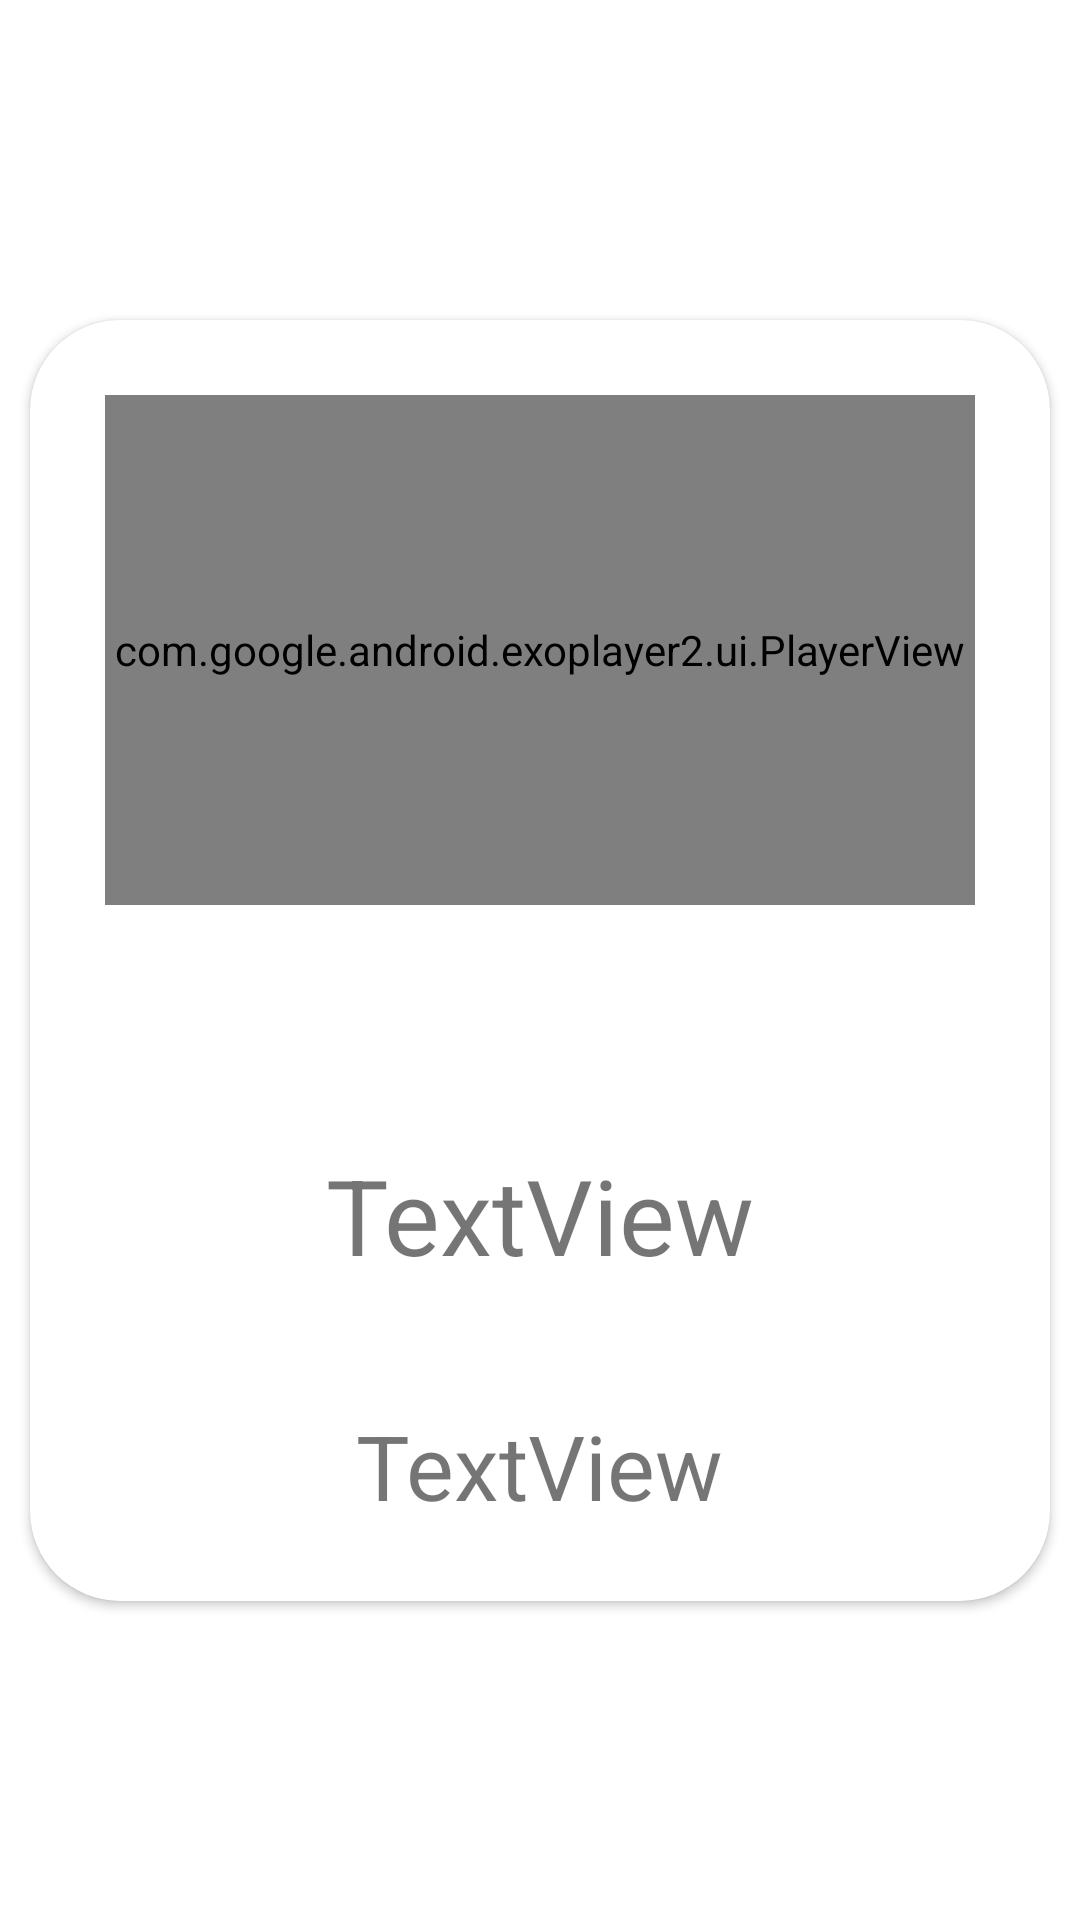

This screen was rendered from an Android layout file. Write that file and the resources it references.
<!-- AndroidManifest.xml: application theme Theme.CloudFinalProject -->
<!-- res/layout/activity_patient_show_details.xml -->
<?xml version="1.0" encoding="utf-8"?>
<androidx.constraintlayout.widget.ConstraintLayout xmlns:android="http://schemas.android.com/apk/res/android"
    xmlns:app="http://schemas.android.com/apk/res-auto"
    xmlns:tools="http://schemas.android.com/tools"
    android:layout_width="match_parent"
    android:layout_height="match_parent"
    tools:context=".Patient.Patient_Show_Details">
    <TextView
        android:id="@+id/textView"
        android:layout_width="match_parent"
        android:layout_height="match_parent"
        android:background="@color/blue"
        app:layout_constraintBottom_toBottomOf="parent"
        app:layout_constraintEnd_toEndOf="parent"
        app:layout_constraintHorizontal_bias="1.0"
        app:layout_constraintStart_toStartOf="parent"
        app:layout_constraintTop_toTopOf="parent"
        app:layout_constraintVertical_bias="0.0" />

    <androidx.cardview.widget.CardView
        android:layout_width="match_parent"
        android:layout_height="wrap_content"
        app:cardCornerRadius="30sp"
        android:elevation="30sp"
        android:layout_margin="10dp"
        app:layout_constraintBottom_toBottomOf="@+id/textView"
        app:layout_constraintTop_toTopOf="@+id/textView" >

        <LinearLayout
            android:layout_width="match_parent"
            android:layout_height="match_parent"
            android:layout_margin="5dp"
            android:orientation="vertical">

            <com.google.android.exoplayer2.ui.PlayerView
                android:id="@+id/show_details_video"
                android:layout_width="match_parent"
                android:layout_margin="20dp"
                android:layout_height="170dp" />

            <ImageView
            android:id="@+id/show_details_img"
            android:layout_width="match_parent"
            android:layout_height="wrap_content"
                android:layout_gravity="center"
                android:layout_margin="20dp"
            tools:srcCompat="@tools:sample/avatars" />

        <TextView
            android:id="@+id/show_details_address"
            android:layout_width="wrap_content"
            android:layout_height="wrap_content"
            android:textSize="35sp"
            android:layout_gravity="center"
            android:layout_margin="20dp"
            android:textColor="@color/blue"
            android:text="TextView" />

        <TextView
            android:id="@+id/show_details_details"
            android:layout_width="wrap_content"
            android:layout_height="wrap_content"
            android:textSize="30sp"
            android:layout_gravity="center"
            android:layout_margin="20dp"
            android:textColor="@color/blue"
            android:text="TextView" />

        </LinearLayout>
    </androidx.cardview.widget.CardView>


</androidx.constraintlayout.widget.ConstraintLayout>
<!-- resources referenced by this layout -->
<resources>
  <style name="Theme.CloudFinalProject" parent="Theme.MaterialComponents.DayNight.DarkActionBar">
          
          <item name="colorPrimary">@color/purple_500</item>
          <item name="colorPrimaryVariant">@color/purple_700</item>
          <item name="colorOnPrimary">@color/white</item>
          
          <item name="colorSecondary">@color/teal_200</item>
          <item name="colorSecondaryVariant">@color/teal_700</item>
          <item name="colorOnSecondary">@color/black</item>
          
          <item name="android:statusBarColor">?attr/colorPrimaryVariant</item>
          
      </style>
  <!-- not gathered from this repository: default colours our renderer supplied (Android Studio template values) -->
  <color name="purple_500">#FF6200EE</color>
  <color name="purple_700">#FF3700B3</color>
  <color name="teal_200">#FF03DAC5</color>
  <color name="teal_700">#FF018786</color>
  <color name="black">#FF000000</color>
  <color name="white">#FFFFFFFF</color>
</resources>
